Photos from the image-classification dataset "data" in the GitHub repository lambertgeo/PHI. Its 4 classes are: negatif, negative, positif, positive.

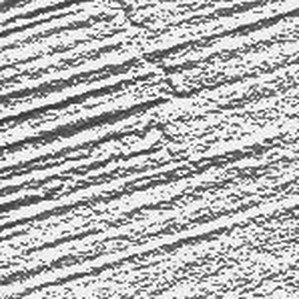
Label: negative

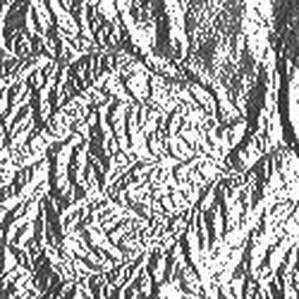
Label: positive

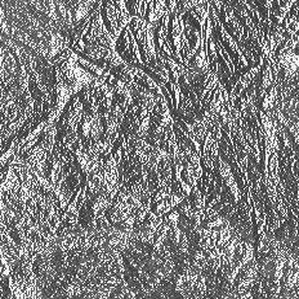
Label: positif

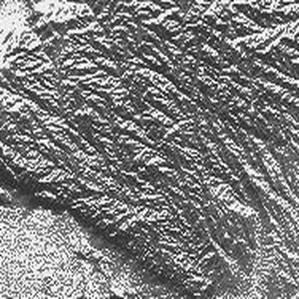
Label: negatif

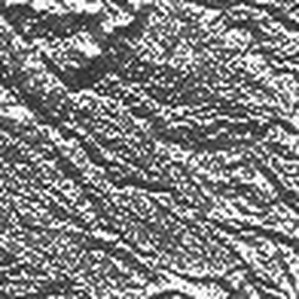
Label: negatif

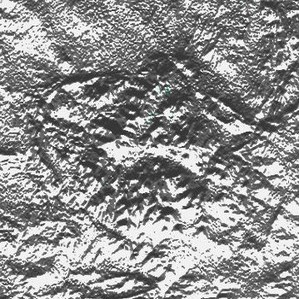
Label: positive
